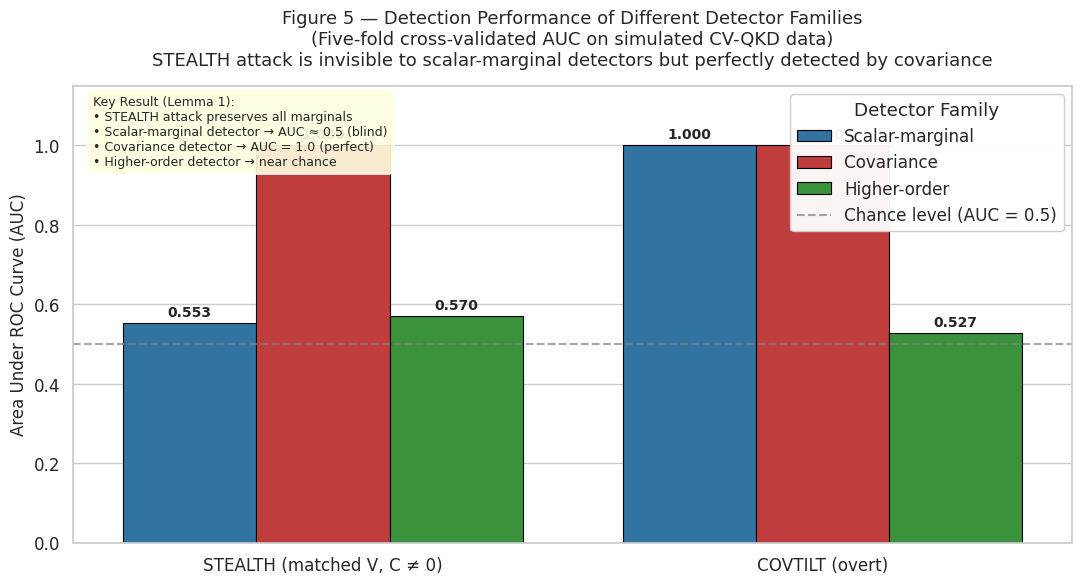

Write the Python code that produced this figure.
# ============================================================
# Figure 5: Detection Performance Summary (AUC Comparison)
# Reproducible Google Colab code
# Based on Table I from the manuscript
# ============================================================

import numpy as np
import pandas as pd
import matplotlib.pyplot as plt
import seaborn as sns

# Colab-friendly settings
sns.set_theme(style="whitegrid", font_scale=1.1)
plt.rcParams['figure.dpi'] = 150
plt.rcParams['savefig.dpi'] = 300

# ================== Data from Table I (exactly as in the paper) ==================
data = {
    'Attack': ['STEALTH (matched V, C ≠ 0)', 'STEALTH (matched V, C ≠ 0)', 'STEALTH (matched V, C ≠ 0)',
               'COVTILT (overt)', 'COVTILT (overt)', 'COVTILT (overt)'],
    'Detector': ['Scalar-marginal', 'Covariance', 'Higher-order',
                 'Scalar-marginal', 'Covariance', 'Higher-order'],
    'AUC': [0.553, 1.000, 0.570,
            1.000, 1.000, 0.527]
}

df = pd.DataFrame(data)

# ================== Create Figure 5 ==================
fig, ax = plt.subplots(figsize=(11, 6))

# Grouped bar plot
sns.barplot(
    data=df,
    x='Attack',
    y='AUC',
    hue='Detector',
    palette=['#1f77b4', '#d62728', '#2ca02c'],  # Blue, Red, Green
    ax=ax,
    edgecolor='black',
    linewidth=0.8
)

# Add value labels on top of bars
for container in ax.containers:
    ax.bar_label(container, fmt='%.3f', padding=3, fontsize=10, fontweight='bold')

# Styling
ax.set_ylim(0, 1.15)
ax.set_ylabel('Area Under ROC Curve (AUC)', fontsize=12)
ax.set_xlabel('')
ax.set_title(
    'Figure 5 — Detection Performance of Different Detector Families\n'
    '(Five-fold cross-validated AUC on simulated CV-QKD data)\n'
    'STEALTH attack is invisible to scalar-marginal detectors but perfectly detected by covariance',
    fontsize=13, pad=15
)

# Add horizontal line at chance level (0.5)
ax.axhline(y=0.5, color='gray', linestyle='--', linewidth=1.5, alpha=0.7, label='Chance level (AUC = 0.5)')

# Legend
ax.legend(title='Detector Family', loc='upper right', framealpha=0.95)

# Add annotation box explaining the key result
textstr = (
    'Key Result (Lemma 1):\n'
    '• STEALTH attack preserves all marginals\n'
    '• Scalar-marginal detector → AUC ≈ 0.5 (blind)\n'
    '• Covariance detector → AUC = 1.0 (perfect)\n'
    '• Higher-order detector → near chance'
)
props = dict(boxstyle='round,pad=0.5', facecolor='lightyellow', alpha=0.9)
ax.text(0.02, 0.98, textstr, transform=ax.transAxes, fontsize=9,
        verticalalignment='top', bbox=props)

plt.tight_layout()
plt.show()

# ================== Optional: Save figure ==================
# fig.savefig('figure5_auc_comparison.png', dpi=300, bbox_inches='tight')

print("✅ Figure 5 generated successfully!")
print("   - Grouped bar plot of AUC values from Table I")
print("   - Clearly shows the sufficiency boundary (Lemma 1)")
print("   - Ready for paper or presentation use")
print("   - Fully self-contained for Google Colab")
